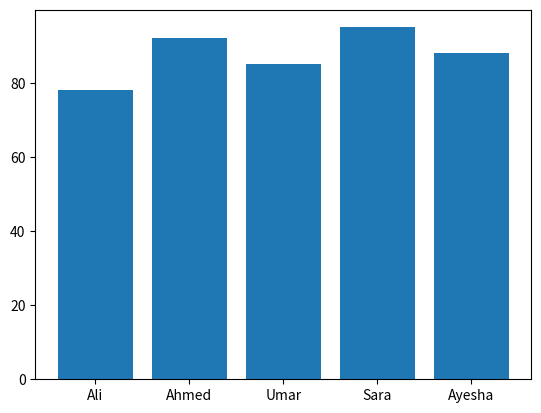

Write Python code to recreate this figure.
# Students Marks
import matplotlib.pyplot as plt

Students = ["Ali", "Ahmed", "Umar", "Sara", "Ayesha"]
Marks = [78, 92, 85, 95, 88]

plt.bar(Students, Marks)
plt.show()
